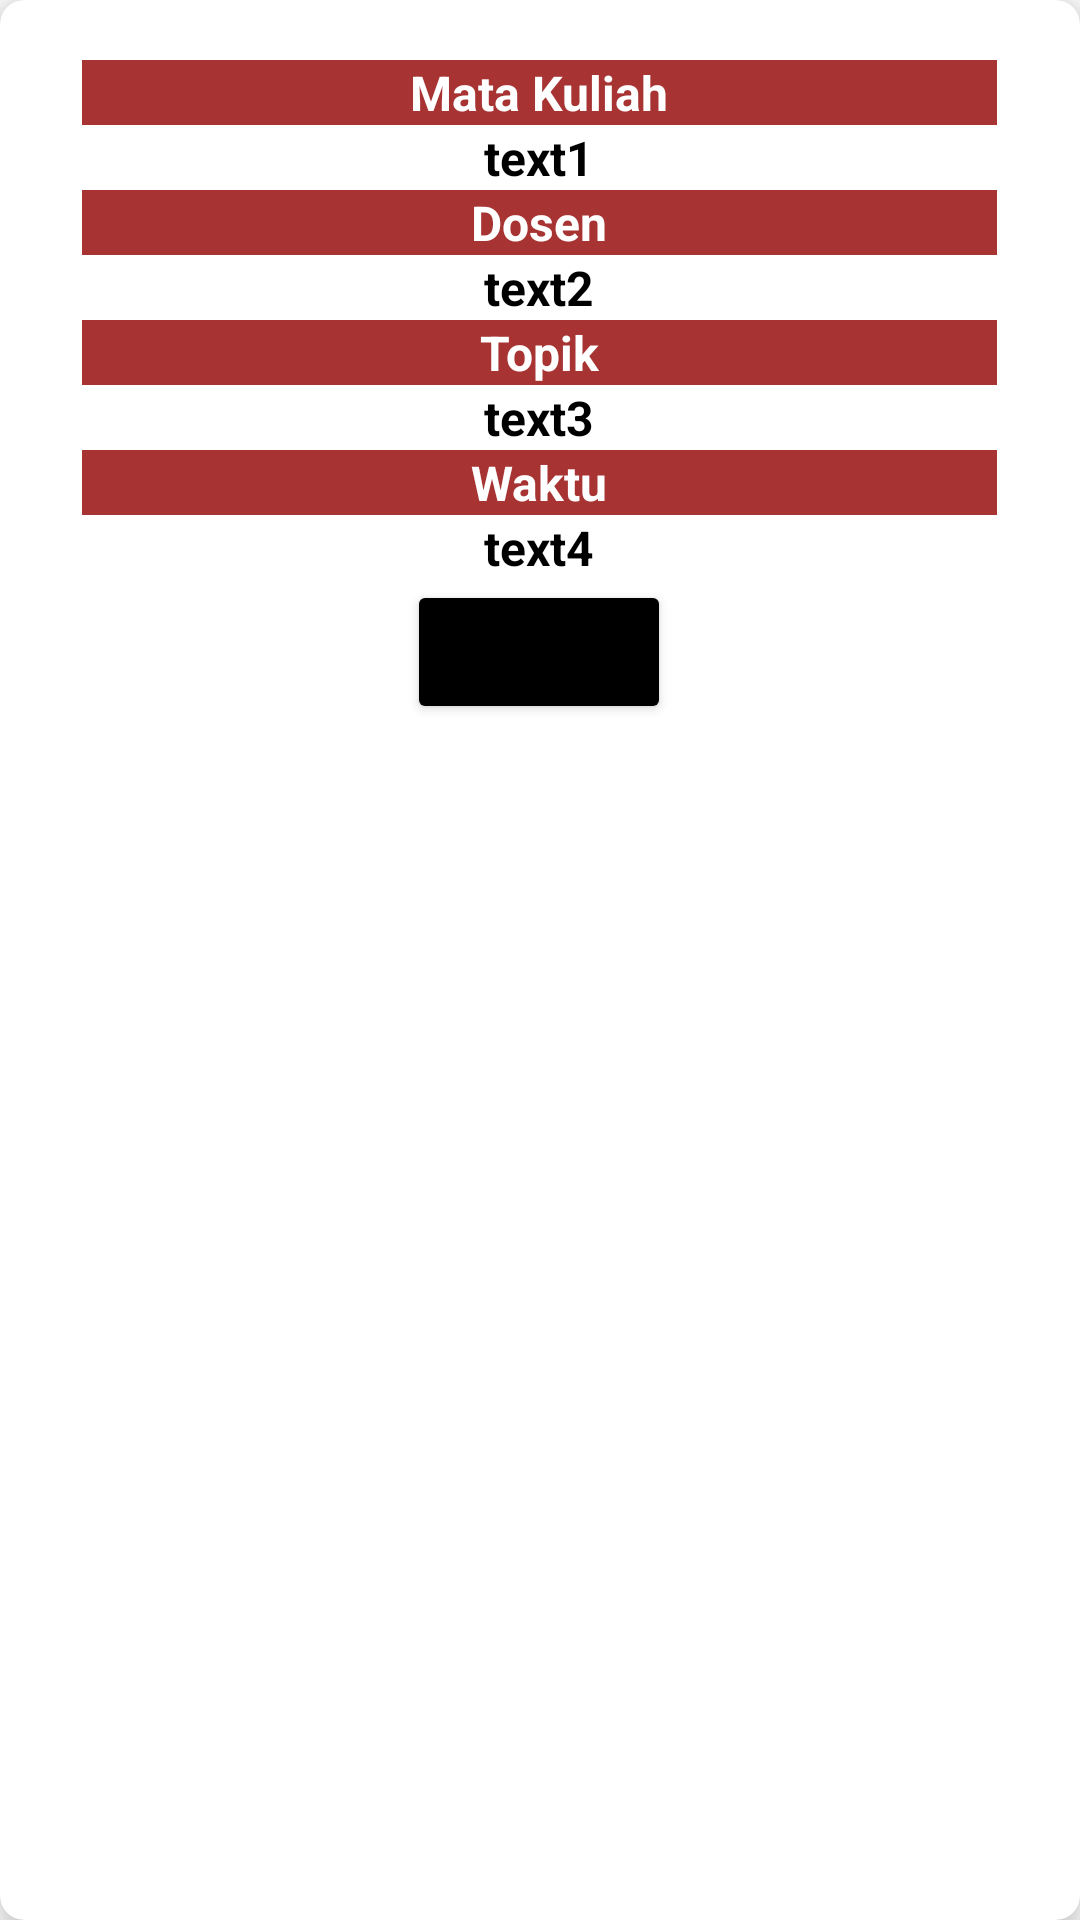

Reconstruct the res/layout file that produces this screen, plus the resources it refers to.
<!-- AndroidManifest.xml: application theme Theme.ReKulApplic -->
<!-- res/layout/list_jadwal.xml -->
<?xml version="1.0" encoding="utf-8"?>
<androidx.cardview.widget.CardView
    xmlns:android="http://schemas.android.com/apk/res/android"
    android:layout_width="match_parent"
    android:layout_height="wrap_content"
    xmlns:app="http://schemas.android.com/apk/res-auto"
    app:cardElevation="8dp"
    app:cardCornerRadius="8dp"
    android:layout_margin="16dp"
    >

    <LinearLayout
        android:layout_width="wrap_content"
        android:layout_height="wrap_content"
        android:layout_margin="20dp"
        android:orientation="vertical"
        android:gravity="center_horizontal"
        android:layout_gravity="center_horizontal">

        <TextView
            android:layout_width="match_parent"
            android:layout_height="wrap_content"
            android:text="Mata Kuliah"
            android:gravity="center_horizontal"
            android:background="@color/red"
            android:textColor="@color/white"
            android:textSize="16dp"
            android:textStyle="bold"
            />


        <TextView
            android:id="@+id/tvMataKuliah"
            android:layout_width="wrap_content"
            android:layout_height="wrap_content"
            android:text="text1"
            android:textColor="@color/black"
            android:textSize="16dp"
            android:textStyle="bold"
            />
        <TextView
            android:layout_width="match_parent"
            android:layout_height="wrap_content"
            android:text="Dosen"
            android:gravity="center_horizontal"
            android:background="@color/red"
            android:textColor="@color/white"
            android:textSize="16dp"
            android:textStyle="bold"
            />


        <TextView
            android:id="@+id/tvDosen"
            android:layout_width="305dp"
            android:layout_height="wrap_content"
            android:gravity="center_horizontal"
            android:inputType="text"
            android:text="text2"
            android:textColor="@color/black"
            android:textSize="16dp"
            android:textStyle="bold" />
        <TextView
            android:layout_width="match_parent"
            android:layout_height="wrap_content"
            android:text="Topik"
            android:gravity="center_horizontal"
            android:background="@color/red"
            android:textColor="@color/white"
            android:textSize="16dp"
            android:textStyle="bold"
            />


        <TextView
            android:id="@+id/tvTopik"
            android:layout_width="wrap_content"
            android:layout_height="wrap_content"
            android:text="text3"
            android:textColor="@color/black"
            android:textSize="16dp"
            android:textStyle="bold"
            />

        <TextView
            android:layout_width="match_parent"
            android:layout_height="wrap_content"
            android:text="Waktu"
            android:gravity="center_horizontal"
            android:background="@color/red"
            android:textColor="@color/white"
            android:textSize="16dp"
            android:textStyle="bold"
            />


        <TextView
            android:id="@+id/tvWaktu"
            android:layout_width="wrap_content"
            android:layout_height="wrap_content"
            android:text="text4"
            android:textColor="@color/black"
            android:textSize="16dp"
            android:textStyle="bold"
            />

        <Button
            android:id="@+id/btnEdit"
            android:layout_width="wrap_content"
            android:layout_height="wrap_content"
            android:text="Edit"
            android:backgroundTint="@color/black"
            />
    </LinearLayout>
    

    
    
    
    
    
    
    
    
    
    
    
    
    

    
    
    
    
    
    
    

    


</androidx.cardview.widget.CardView>
<!-- resources referenced by this layout -->
<resources>
  <color name="black">#FF000000</color>
  <color name="red">#A73333</color>
  <color name="white">#FFFFFFFF</color>
  <style name="Theme.ReKulApplic" parent="Theme.MaterialComponents.DayNight.NoActionBar">
          
          <item name="colorPrimary">@color/grey</item>
          <item name="colorPrimaryVariant">@color/purple_700</item>
          <item name="colorOnPrimary">@color/white</item>
          
          <item name="colorSecondary">@color/teal_200</item>
          <item name="colorSecondaryVariant">@color/teal_700</item>
          <item name="colorOnSecondary">@color/black</item>
          
          <item name="android:statusBarColor" tools:targetApi="l">?attr/colorOnSecondary</item>
          
      </style>
  <color name="grey">#C4C4C4</color>
  <color name="purple_700">#FF3700B3</color>
  <color name="teal_200">#FF03DAC5</color>
  <color name="teal_700">#FF018786</color>
</resources>
